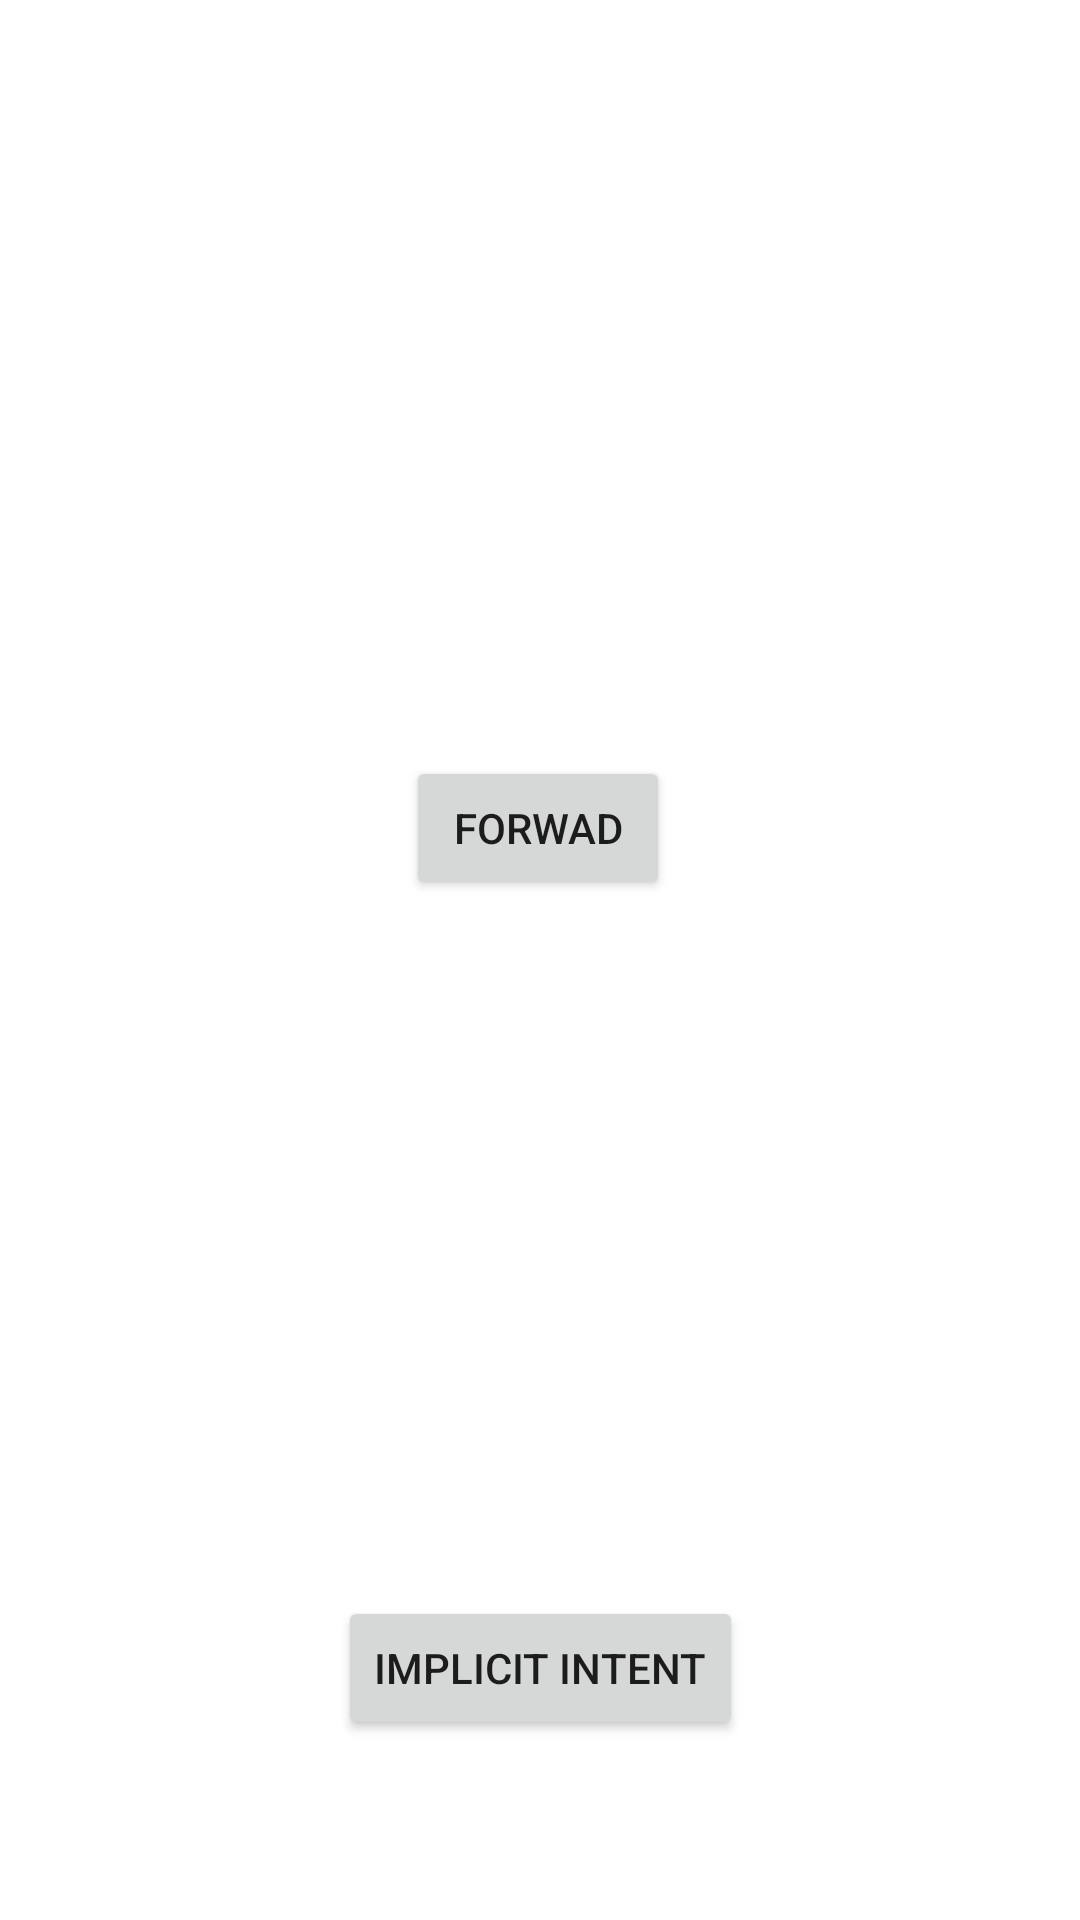

Produce the Android XML layout that renders to this screen, including the resource entries it uses.
<!-- AndroidManifest.xml: application theme Theme.IntentExplicitAndImplicit -->
<!-- res/layout/activity_main.xml -->
<?xml version="1.0" encoding="utf-8"?>
<androidx.constraintlayout.widget.ConstraintLayout xmlns:android="http://schemas.android.com/apk/res/android"
    xmlns:app="http://schemas.android.com/apk/res-auto"
    xmlns:tools="http://schemas.android.com/tools"
    android:layout_width="match_parent"
    android:layout_height="match_parent"
    tools:context=".MainActivity">

    <Button
        android:id="@+id/idbtnexplicitone"
        android:layout_width="wrap_content"
        android:layout_height="wrap_content"
        android:layout_marginTop="252dp"
        android:text="Forwad"
        app:layout_constraintEnd_toEndOf="parent"
        app:layout_constraintHorizontal_bias="0.498"
        app:layout_constraintStart_toStartOf="parent"
        app:layout_constraintTop_toTopOf="parent" />

    <Button
        android:id="@+id/idbtnimplicitintent"
        android:layout_width="wrap_content"
        android:layout_height="wrap_content"
        android:layout_marginTop="232dp"
        android:text="Implicit Intent"
        app:layout_constraintEnd_toEndOf="parent"
        app:layout_constraintStart_toStartOf="parent"
        app:layout_constraintTop_toBottomOf="@+id/idbtnexplicitone" />
</androidx.constraintlayout.widget.ConstraintLayout>
<!-- resources referenced by this layout -->
<resources>
  <style name="Theme.IntentExplicitAndImplicit" parent="Theme.MaterialComponents.DayNight.DarkActionBar">
          
          <item name="colorPrimary">@color/purple_500</item>
          <item name="colorPrimaryVariant">@color/purple_700</item>
          <item name="colorOnPrimary">@color/white</item>
          
          <item name="colorSecondary">@color/teal_200</item>
          <item name="colorSecondaryVariant">@color/teal_700</item>
          <item name="colorOnSecondary">@color/black</item>
          
          <item name="android:statusBarColor" tools:targetApi="l">?attr/colorPrimaryVariant</item>
          
      </style>
  <!-- not gathered from this repository: default colours our renderer supplied (Android Studio template values) -->
  <color name="purple_500">#FF6200EE</color>
  <color name="purple_700">#FF3700B3</color>
  <color name="teal_200">#FF03DAC5</color>
  <color name="teal_700">#FF018786</color>
  <color name="black">#FF000000</color>
  <color name="white">#FFFFFFFF</color>
</resources>
